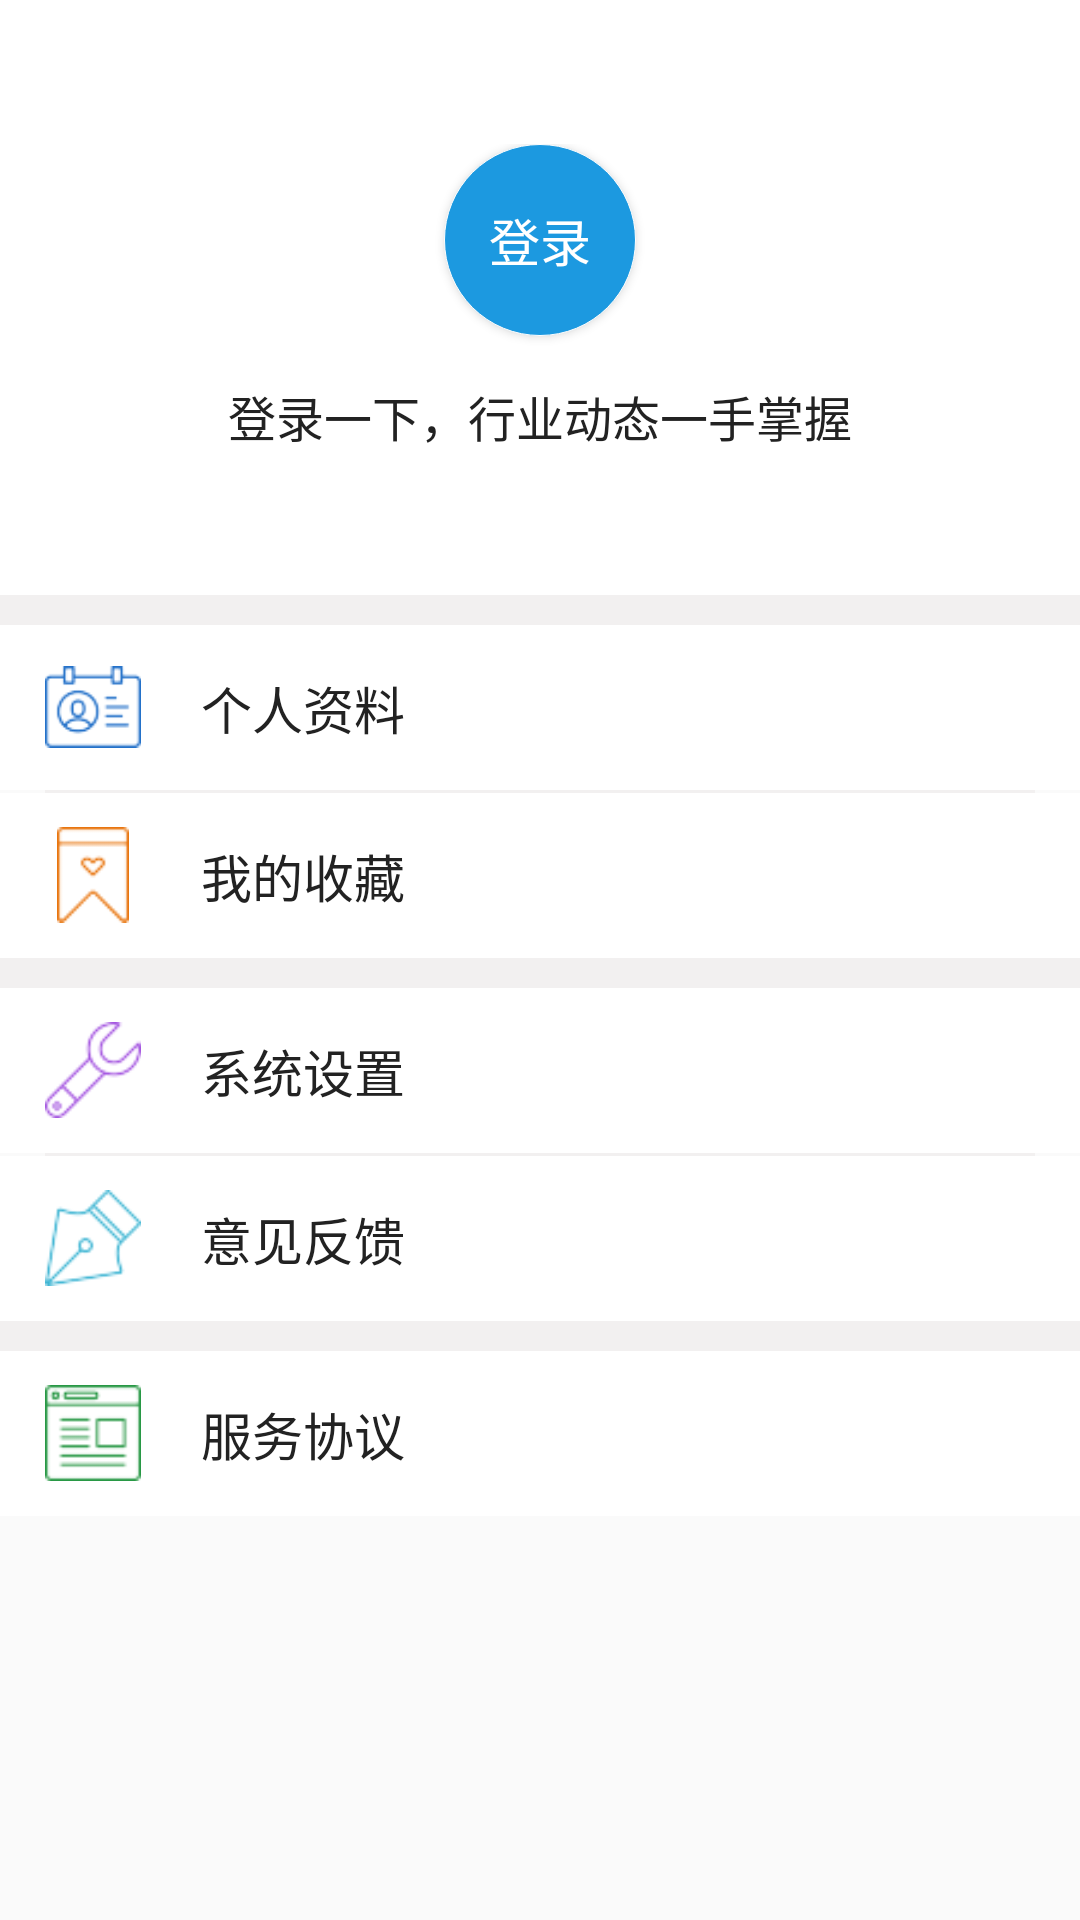

Here is an Android app screen rendered from its layout file. Give the layout XML and the strings, colors and styles it references.
<!-- AndroidManifest.xml: application theme AppTheme -->
<!-- res/layout/fragment_five.xml -->
<LinearLayout
            xmlns:android="http://schemas.android.com/apk/res/android"
             xmlns:app="http://schemas.android.com/apk/res-auto"
             xmlns:tools="http://schemas.android.com/tools"
             android:layout_width="match_parent"
             android:layout_height="match_parent"
             android:orientation="vertical"
             tools:context="com.cdlixin.coc.ui.main.fragment.FiveFragment">

    <FrameLayout
        android:layout_width="match_parent"
        android:layout_height="wrap_content">
        <RelativeLayout
            android:id="@+id/rel_skipToLogin"
            android:paddingTop="48dp"
            android:paddingBottom="16dp"
            android:background="@color/white"
            android:layout_width="match_parent"
            android:layout_height="wrap_content"
            android:orientation="vertical"
            android:visibility="visible">
            <Button
                android:id="@+id/btn_skipToLogin"
                android:layout_width="64dp"
                android:layout_height="64dp"
                android:layout_centerHorizontal="true"
                android:text="@string/login"
                android:textSize="17sp"
                android:textColor="@color/white"
                android:background="@drawable/btn_login_or_register" />
            <TextView
                android:id="@+id/tv_textForLogin"
                android:layout_width="wrap_content"
                android:layout_height="wrap_content"
                android:layout_marginTop="15dp"
                android:layout_centerHorizontal="true"
                android:textSize="16sp"
                android:textColor="@color/main"
                android:layout_below="@+id/btn_skipToLogin"
                android:text="@string/textForLogin" />
            <TextView
                android:textSize="14sp"
                android:textColor="@color/white"
                android:layout_marginTop="13dp"
                android:text=""
                android:layout_below="@+id/tv_textForLogin"
                android:layout_centerHorizontal="true"
                android:layout_width="wrap_content"
                android:layout_height="wrap_content" />
        </RelativeLayout>
        <RelativeLayout
            android:id="@+id/rel_center"
            android:paddingTop="32dp"
            android:paddingBottom="24dp"
            android:layout_width="match_parent"
            android:layout_height="wrap_content"
            android:background="@drawable/shape_userfragment_title"
            android:orientation="vertical"
            android:visibility="gone">
            <com.cdlixin.coc.ui.user.widget.CircleImageView
                android:id="@+id/img_userhead"
                android:layout_width="72dp"
                android:layout_height="72dp"
                app:border_width="1.5dp"
                app:border_overlay="false"
                app:border_color="@color/white"
                android:scaleType="centerCrop"
                android:layout_centerHorizontal="true"
                android:src="@drawable/default_avatar" />
            <TextView
                android:id="@+id/tv_companyName"
                android:layout_width="wrap_content"
                android:layout_height="wrap_content"
                android:layout_below="@+id/img_userhead"
                android:layout_centerHorizontal="true"
                android:layout_marginTop="15dp"
                android:textSize="16sp"
                android:textColor="#ffffff"
                android:text="" />
            <TextView
                android:id="@+id/tv_userName"
                android:layout_width="wrap_content"
                android:layout_height="wrap_content"
                android:layout_below="@+id/tv_companyName"
                android:layout_centerHorizontal="true"
                android:layout_marginTop="13dp"
                android:textSize="14sp"
                android:textColor="#ffffff"
                android:text="" />
        </RelativeLayout>
    </FrameLayout>

    <View
        android:layout_width="match_parent"
        android:layout_height="10dp"
        android:background="#f2f0f0"/>
    <LinearLayout
        android:id="@+id/lin_userInfo"
        android:clickable="true"
        android:layout_width="match_parent"
        android:layout_height="55dp"
        android:orientation="horizontal"
        android:gravity="center_vertical"
        android:background="@color/white">
        <ImageView
            android:id="@+id/img_userInfo"
            android:layout_marginLeft="15dp"
            android:layout_marginRight="20dp"
            android:scaleType="fitCenter"
            android:layout_width="32dp"
            android:layout_height="32dp"
            android:src="@drawable/myself" />

        <TextView
            android:id="@+id/tv_userInfo"
            android:layout_width="0dp"
            android:layout_weight="1"
            android:textColor="@color/main"
            android:textSize="17sp"
            android:layout_height="wrap_content"
            android:text="@string/userInfo"/>
    </LinearLayout>
    <View
        android:layout_width="match_parent"
        android:layout_marginRight="15dp"
        android:layout_marginLeft="15dp"
        android:layout_height="1dp"
        android:background="#f2f0f0" />
    <LinearLayout
        android:id="@+id/lin_collectManage"
        android:clickable="true"
        android:layout_width="match_parent"
        android:layout_height="55dp"
        android:orientation="horizontal"
        android:gravity="center_vertical"
        android:background="@color/white">
        <ImageView
            android:id="@+id/img_collectManage"
            android:layout_marginLeft="15dp"
            android:layout_marginRight="20dp"
            android:scaleType="fitCenter"
            android:layout_width="32dp"
            android:layout_height="32dp"
            android:src="@drawable/collected" />
        <TextView
            android:id="@+id/tv_collectManage"
            android:layout_width="0dp"
            android:layout_weight="1"
            android:textSize="17sp"
            android:textColor="@color/main"
            android:layout_height="wrap_content"
            android:text="@string/collectManage"/>
    </LinearLayout>

    <View
        android:layout_width="match_parent"
        android:layout_height="10dp"
        android:background="#f2f0f0" />
    <LinearLayout
        android:id="@+id/lin_setting"
        android:clickable="true"
        android:layout_width="match_parent"
        android:layout_height="55dp"
        android:orientation="horizontal"
        android:gravity="center_vertical"
        android:background="@color/white">
        <ImageView
            android:id="@+id/img_setting"
            android:layout_marginLeft="15dp"
            android:layout_marginRight="4dp"
            android:layout_width="32dp"
            android:layout_height="32dp"
            android:scaleType="fitCenter"
            android:src="@drawable/setting"/>
        <TextView
            android:id="@+id/tv_setting"
            android:layout_width="0dp"
            android:layout_weight="1"
            android:textColor="@color/main"
            android:textSize="17sp"
            android:layout_height="wrap_content"
            android:layout_marginLeft="16dp"
            android:text="@string/setting"/>
    </LinearLayout>
    <View
        android:layout_width="match_parent"
        android:layout_marginRight="15dp"
        android:layout_marginLeft="15dp"
        android:layout_height="1dp"
        android:background="#f2f0f0"/>

    <LinearLayout
        android:id="@+id/lin_suggestion"
        android:clickable="true"
        android:layout_width="match_parent"
        android:layout_height="55dp"
        android:orientation="horizontal"
        android:gravity="center_vertical"
        android:background="@color/white">
        <ImageView
            android:id="@+id/img_suggestion"
            android:layout_width="32dp"
            android:layout_height="32dp"
            android:scaleType="fitCenter"
            android:layout_marginLeft="15dp"
            android:layout_marginRight="20dp"
            android:src="@drawable/feedback" />
        <TextView
            android:id="@+id/tv_suggestion"
            android:layout_width="0dp"
            android:layout_weight="1"
            android:textColor="@color/main"
            android:textSize="17sp"
            android:layout_height="wrap_content"
            android:text="@string/suggestion"/>
    </LinearLayout>
    <View
        android:layout_width="match_parent"
        android:background="@color/org_divider_color"
        android:layout_height="10dp"/>
    <LinearLayout
        android:id="@+id/lin_agreement"
        android:clickable="true"
        android:layout_width="match_parent"
        android:layout_height="55dp"
        android:orientation="horizontal"
        android:gravity="center_vertical"
        android:background="@color/white">
        <ImageView
            android:layout_marginLeft="15dp"
            android:layout_marginRight="20dp"
            android:scaleType="fitCenter"
            android:layout_width="32dp"
            android:layout_height="32dp"
            android:src="@drawable/bussiness" />
        <TextView
            android:layout_width="0dp"
            android:layout_weight="1"
            android:textColor="@color/main"
            android:textSize="17sp"
            android:layout_height="wrap_content"
            android:text="@string/serviceAgreement"/>
    </LinearLayout>


</LinearLayout>
<!-- resources referenced by this layout -->
<resources>
  <color name="main">#222222</color>
  <color name="org_divider_color">#f2f0f0</color>
  <color name="white">#FFFFFF</color>
  <!-- drawable btn_login_or_register (drawable) -->
  <?xml version="1.0" encoding="utf-8"?>
  <shape xmlns:android="http://schemas.android.com/apk/res/android">
      <solid android:color="@color/colorTitle" />
      <stroke
          android:width="0.1dp"
          android:color="@color/white" />
  
      <corners
          android:bottomLeftRadius="32dp"
          android:bottomRightRadius="32dp"
          android:topLeftRadius="32dp"
          android:topRightRadius="32dp" />
  </shape>
  <!-- drawable bussiness: png bitmap (drawable-hdpi, 1705 bytes) -->
  <!-- drawable collected: png bitmap (drawable-hdpi, 1627 bytes) -->
  <!-- drawable feedback: png bitmap (drawable-hdpi, 2229 bytes) -->
  <!-- drawable myself: png bitmap (drawable-hdpi, 2812 bytes) -->
  <!-- drawable setting: png bitmap (drawable-hdpi, 2217 bytes) -->
  <!-- drawable shape_userfragment_title (drawable) -->
  <?xml version="1.0" encoding="utf-8"?>
  <shape xmlns:android="http://schemas.android.com/apk/res/android">
      <gradient
          android:startColor="#45abe6"
          android:endColor="#2099de"
          android:angle="270"
          />
  </shape>
  <string name="collectManage">我的收藏</string>
  <string name="login">登录</string>
  <string name="serviceAgreement">服务协议</string>
  <string name="setting">系统设置</string>
  <string name="suggestion">意见反馈</string>
  <string name="textForLogin">登录一下，行业动态一手掌握</string>
  <string name="userInfo">个人资料</string>
  <style name="AppTheme" parent="Theme.AppCompat.Light.DarkActionBar">
          
          <item name="colorPrimary">@color/colorPrimary</item>
          <item name="colorPrimaryDark">@color/colorPrimaryDark</item>
          <item name="colorAccent">@color/colorAccent</item>
      </style>
  <color name="colorTitle">#1C99E0</color>
  <color name="colorPrimary">#3F51B5</color>
  <color name="colorPrimaryDark">#303F9F</color>
  <color name="colorAccent">#1C99E0</color>
</resources>
